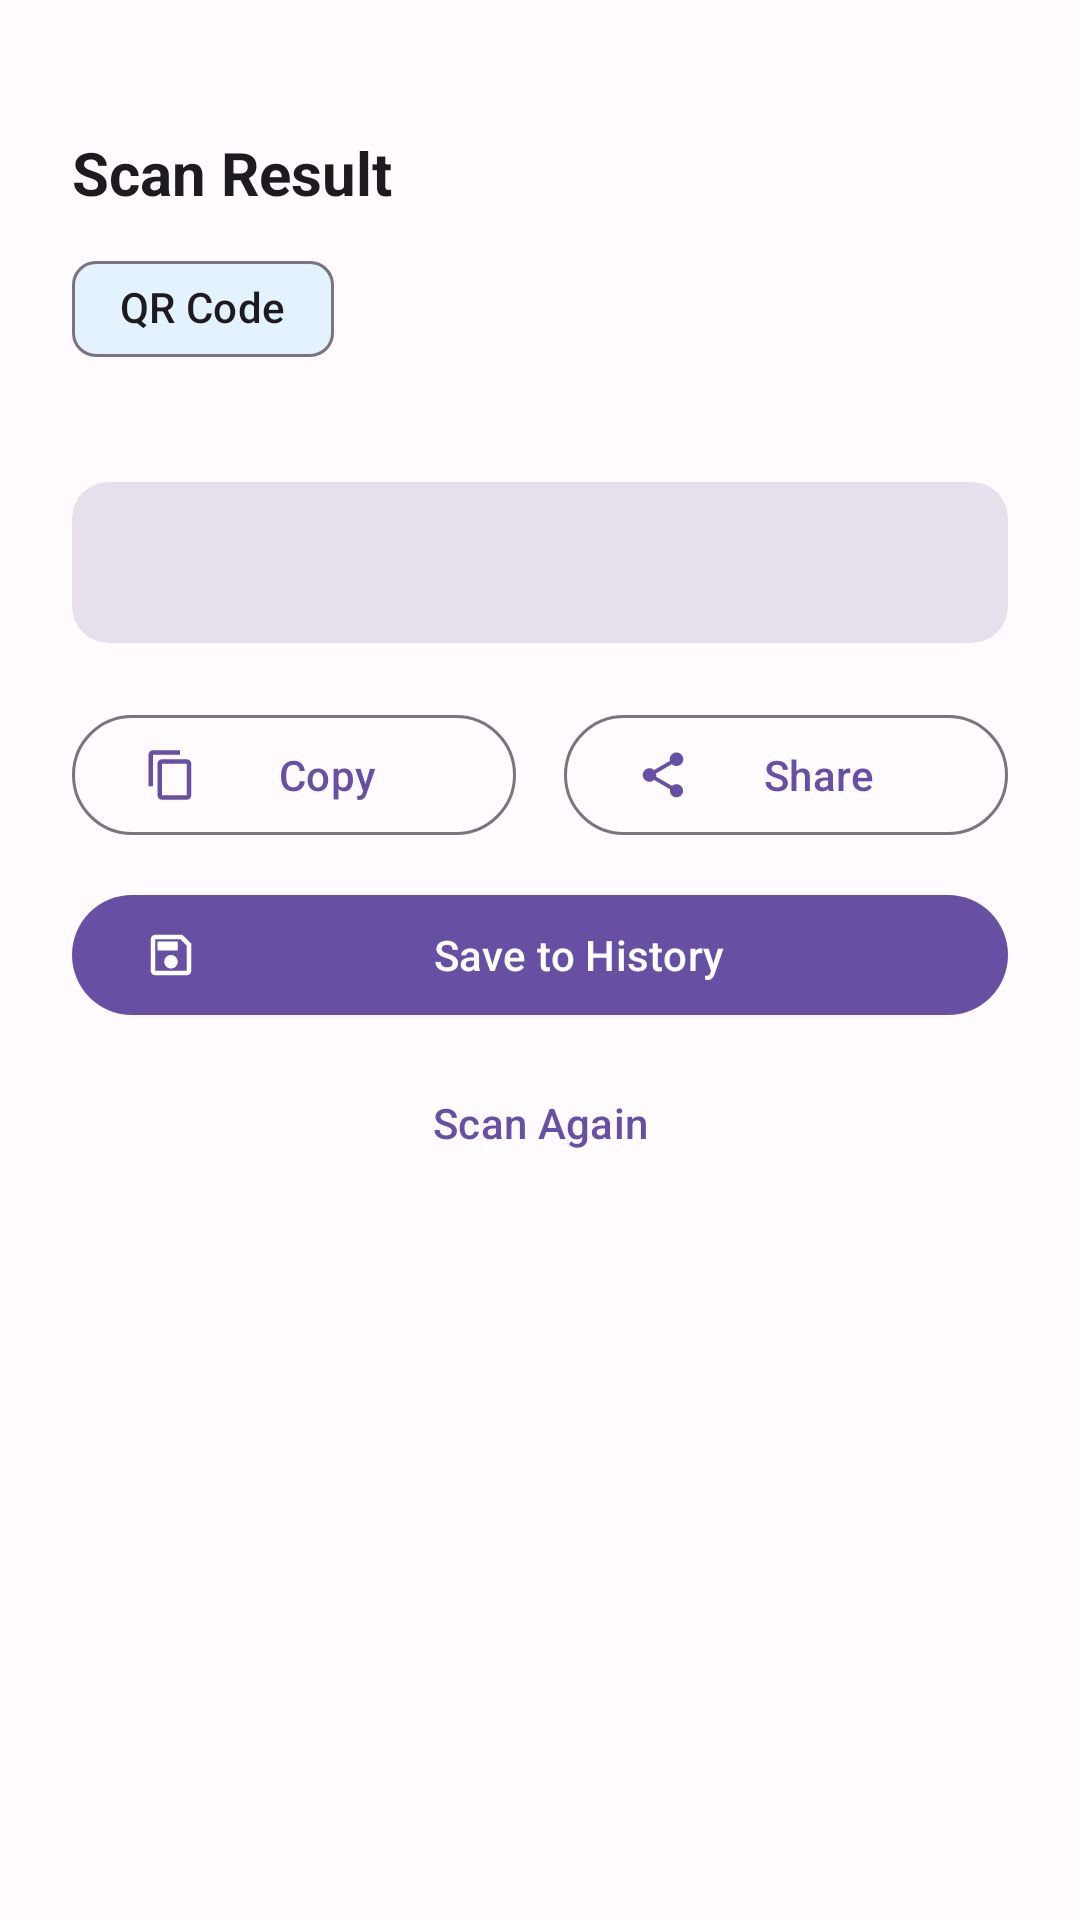

This screen was rendered from an Android layout file. Write that file and the resources it references.
<!-- AndroidManifest.xml: application theme Theme.QRBarcodeStudio -->
<!-- res/layout/bottom_sheet_scan_result.xml -->
<?xml version="1.0" encoding="utf-8"?>
<LinearLayout
    xmlns:android="http://schemas.android.com/apk/res/android"
    xmlns:app="http://schemas.android.com/apk/res-auto"
    android:layout_width="match_parent"
    android:layout_height="wrap_content"
    android:orientation="vertical"
    android:padding="24dp"
    android:background="?attr/colorSurface">

    
    <View
        android:layout_width="40dp"
        android:layout_height="4dp"
        android:layout_gravity="center_horizontal"
        android:layout_marginBottom="16dp"
        android:background="@drawable/bottom_sheet_handle"/>

    <TextView
        android:layout_width="wrap_content"
        android:layout_height="wrap_content"
        android:text="Scan Result"
        android:textSize="20sp"
        android:textStyle="bold"
        android:textColor="?attr/colorOnSurface"
        android:layout_marginBottom="8dp"/>

    <com.google.android.material.chip.Chip
        android:id="@+id/chip_format"
        android:layout_width="wrap_content"
        android:layout_height="wrap_content"
        android:text="QR Code"
        app:chipBackgroundColor="@color/chip_scanned"
        android:layout_marginBottom="12dp"/>

    
    <TextView
        android:id="@+id/tv_format"
        android:layout_width="wrap_content"
        android:layout_height="wrap_content"
        android:textSize="13sp"
        android:textColor="?attr/colorPrimary"
        android:layout_marginBottom="4dp"/>

    
    <androidx.cardview.widget.CardView
        android:layout_width="match_parent"
        android:layout_height="wrap_content"
        app:cardCornerRadius="12dp"
        app:cardElevation="0dp"
        app:cardBackgroundColor="?attr/colorSurfaceVariant"
        android:layout_marginBottom="20dp">

        <TextView
            android:id="@+id/tv_content"
            android:layout_width="match_parent"
            android:layout_height="wrap_content"
            android:padding="16dp"
            android:textSize="16sp"
            android:textColor="?attr/colorOnSurfaceVariant"
            android:maxLines="5"
            android:ellipsize="end"/>
    </androidx.cardview.widget.CardView>

    
    <LinearLayout
        android:layout_width="match_parent"
        android:layout_height="wrap_content"
        android:orientation="horizontal"
        android:gravity="center"
        android:layout_marginBottom="12dp">

        <com.google.android.material.button.MaterialButton
            android:id="@+id/btn_copy"
            style="@style/Widget.Material3.Button.OutlinedButton"
            android:layout_width="0dp"
            android:layout_height="wrap_content"
            android:layout_weight="1"
            android:text="Copy"
            android:layout_marginEnd="8dp"
            app:icon="@drawable/ic_copy"/>

        <com.google.android.material.button.MaterialButton
            android:id="@+id/btn_share"
            style="@style/Widget.Material3.Button.OutlinedButton"
            android:layout_width="0dp"
            android:layout_height="wrap_content"
            android:layout_weight="1"
            android:text="Share"
            android:layout_marginStart="8dp"
            app:icon="@drawable/ic_share"/>
    </LinearLayout>

    <com.google.android.material.button.MaterialButton
        android:id="@+id/btn_open_url"
        android:layout_width="match_parent"
        android:layout_height="wrap_content"
        android:text="Open URL"
        android:layout_marginBottom="8dp"
        app:icon="@drawable/ic_open_url"
        android:visibility="gone"/>

    <com.google.android.material.button.MaterialButton
        android:id="@+id/btn_save"
        android:layout_width="match_parent"
        android:layout_height="wrap_content"
        android:text="Save to History"
        android:layout_marginBottom="8dp"
        app:icon="@drawable/ic_save"/>

    <com.google.android.material.button.MaterialButton
        android:id="@+id/btn_scan_again"
        style="@style/Widget.Material3.Button.TextButton"
        android:layout_width="match_parent"
        android:layout_height="wrap_content"
        android:text="Scan Again"
        android:layout_marginBottom="8dp"/>

</LinearLayout>
<!-- resources referenced by this layout -->
<resources>
  <color name="chip_scanned">#E3F2FD</color>
  <!-- drawable ic_copy (drawable) -->
  <?xml version="1.0" encoding="utf-8"?>
  <vector xmlns:android="http://schemas.android.com/apk/res/android"
      android:width="24dp" android:height="24dp"
      android:viewportWidth="24" android:viewportHeight="24">
      <path android:fillColor="?attr/colorControlNormal"
          android:pathData="M16,1H4C2.9,1 2,1.9 2,3V17H4V3H16V1ZM19,5H8C6.9,5 6,5.9 6,7V21C6,22.1 6.9,23 8,23H19C20.1,23 21,22.1 21,21V7C21,5.9 20.1,5 19,5ZM19,21H8V7H19V21Z"/>
  </vector>
  <!-- drawable ic_open_url (drawable) -->
  <?xml version="1.0" encoding="utf-8"?>
  <vector xmlns:android="http://schemas.android.com/apk/res/android"
      android:width="24dp" android:height="24dp"
      android:viewportWidth="24" android:viewportHeight="24">
      <path android:fillColor="?attr/colorControlNormal"
          android:pathData="M19,19H5V5H12V3H5C3.89,3 3,3.9 3,5V19C3,20.1 3.89,21 5,21H19C20.1,21 21,20.1 21,19V12H19V19ZM14,3V5H17.59L7.76,14.83L9.17,16.24L19,6.41V10H21V3H14Z"/>
  </vector>
  <!-- drawable ic_save (drawable) -->
  <?xml version="1.0" encoding="utf-8"?>
  <vector xmlns:android="http://schemas.android.com/apk/res/android"
      android:width="24dp" android:height="24dp"
      android:viewportWidth="24" android:viewportHeight="24">
      <path android:fillColor="?attr/colorControlNormal"
          android:pathData="M17,3H5C3.89,3 3,3.9 3,5V19C3,20.1 3.89,21 5,21H19C20.1,21 21,20.1 21,19V7L17,3ZM19,19H5V5H16.17L19,7.83V19ZM12,12C10.34,12 9,13.34 9,15C9,16.66 10.34,18 12,18C13.66,18 15,16.66 15,15C15,13.34 13.66,12 12,12ZM6,6H15V10H6V6Z"/>
  </vector>
  <!-- drawable ic_share (drawable) -->
  <?xml version="1.0" encoding="utf-8"?>
  <vector xmlns:android="http://schemas.android.com/apk/res/android"
      android:width="24dp" android:height="24dp"
      android:viewportWidth="24" android:viewportHeight="24">
      <path android:fillColor="?attr/colorControlNormal"
          android:pathData="M18,16.08C17.24,16.08 16.56,16.38 16.04,16.85L8.91,12.7C8.96,12.47 9,12.24 9,12C9,11.76 8.96,11.53 8.91,11.3L15.96,7.19C16.5,7.69 17.21,8 18,8C19.66,8 21,6.66 21,5C21,3.34 19.66,2 18,2C16.34,2 15,3.34 15,5C15,5.24 15.04,5.47 15.09,5.7L8.04,9.81C7.5,9.31 6.79,9 6,9C4.34,9 3,10.34 3,12C3,13.66 4.34,15 6,15C6.79,15 7.5,14.69 8.04,14.19L15.16,18.35C15.11,18.56 15.08,18.78 15.08,19C15.08,20.61 16.39,21.92 18,21.92C19.61,21.92 20.92,20.61 20.92,19C20.92,17.39 19.61,16.08 18,16.08Z"/>
  </vector>
  <style name="Theme.QRBarcodeStudio" parent="Theme.Material3.DayNight.NoActionBar">
          <item name="colorPrimary">@color/md_theme_light_primary</item>
          <item name="colorOnPrimary">@color/md_theme_light_onPrimary</item>
          <item name="android:colorBackground">@color/md_theme_light_background</item>
          <item name="colorSurface">@color/md_theme_light_surface</item>
          <item name="android:statusBarColor">?attr/colorSurface</item>
          <item name="android:navigationBarColor">?attr/colorSurface</item>
          <item name="android:windowLightStatusBar">true</item>
      </style>
  <color name="md_theme_light_primary">#6750A4</color>
  <color name="md_theme_light_onPrimary">#FFFFFF</color>
  <color name="md_theme_light_background">#FFFBFE</color>
  <color name="md_theme_light_surface">#FFFBFE</color>
</resources>
